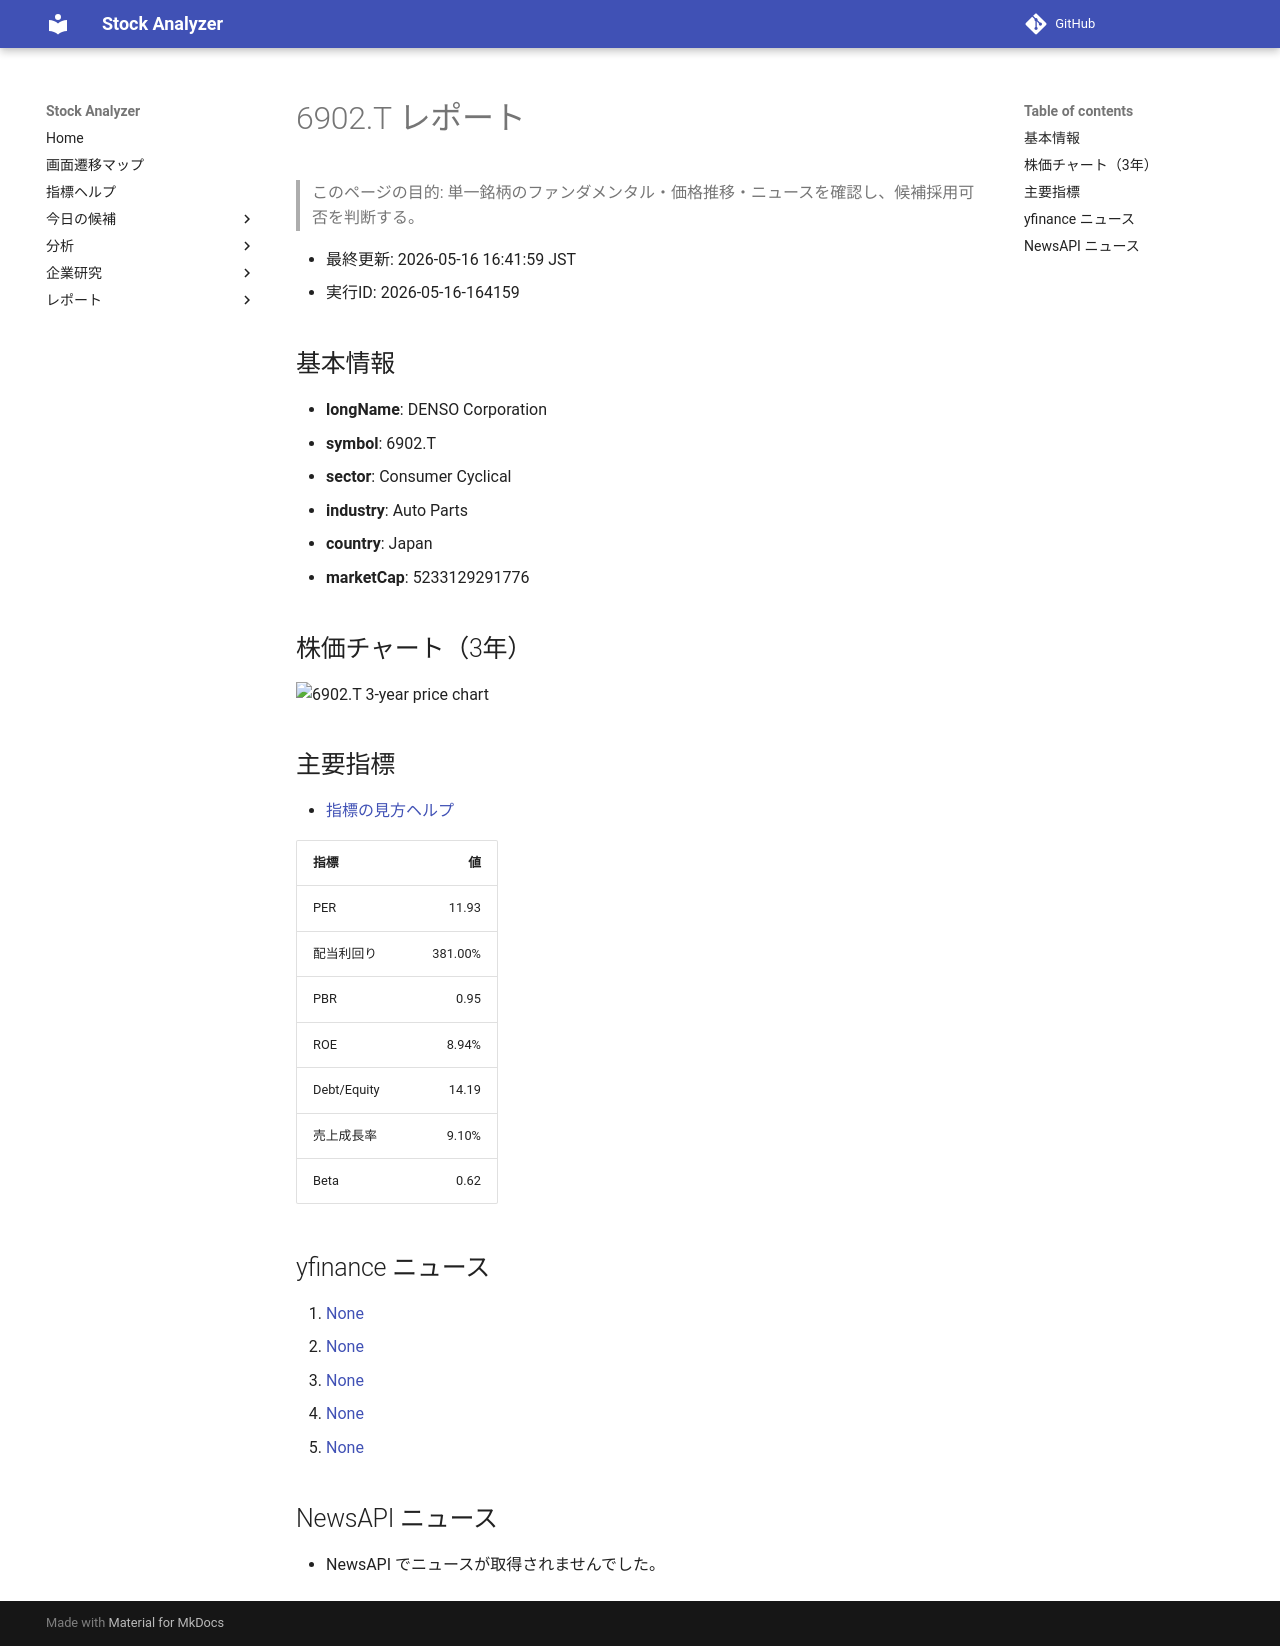

repository: Yumi-note/Making-APP · page: reports/2026-05-16/164159/6902_T/index.html · generator: mkdocs

# 6902.T レポート

> このページの目的: 単一銘柄のファンダメンタル・価格推移・ニュースを確認し、候補採用可否を判断する。

- 最終更新: 2026-05-16 16:41:59 JST
- 実行ID: 2026-05-16-164159

## 基本情報

- **longName**: DENSO Corporation
- **symbol**: 6902.T
- **sector**: Consumer Cyclical
- **industry**: Auto Parts
- **country**: Japan
- **marketCap**: 5233129291776

## 株価チャート（3年）

![6902.T 3-year price chart](6902_T_3y.png)

## 主要指標

- [指標の見方ヘルプ](../../../../indicators.md)

| 指標 | 値 |
|---|---:|
| PER | 11.93 |
| 配当利回り | 381.00% |
| PBR | 0.95 |
| ROE | 8.94% |
| Debt/Equity | 14.19 |
| 売上成長率 | 9.10% |
| Beta | 0.62 |

## yfinance ニュース

1. [None](None)
2. [None](None)
3. [None](None)
4. [None](None)
5. [None](None)

## NewsAPI ニュース

- NewsAPI でニュースが取得されませんでした。
